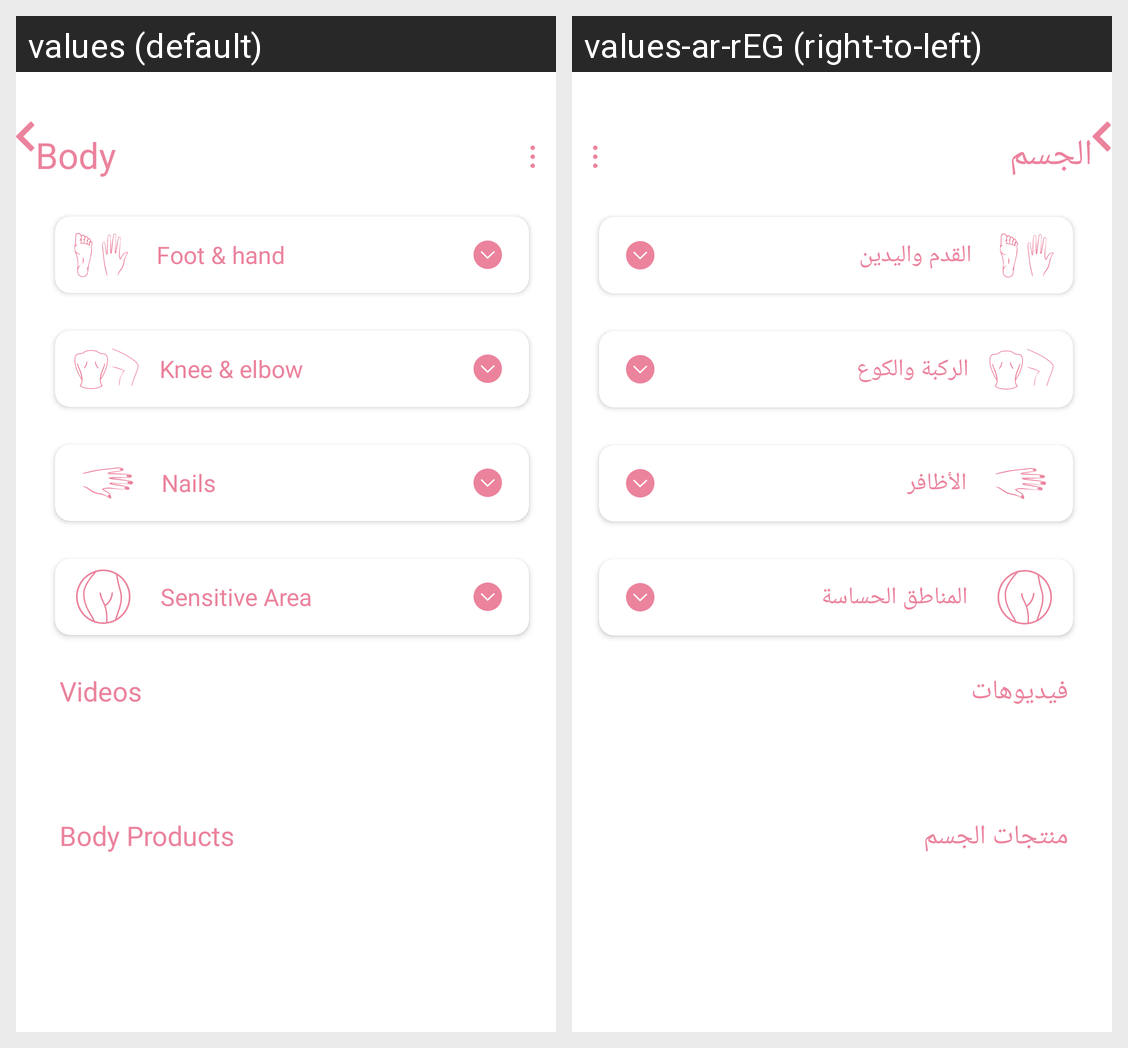

Locale-by-locale string values for the Android screen shown in this grid:
Android screen res/layout/activity_body.xml rendered under 2 locales, left to right: values (default), values-ar-rEG (right-to-left). Device: Nexus 5 (rendered at 1080×1920; each locale shown at half size, 540×960, under a caption strip naming it); theme Theme.Kefi.
Strings drawn on this screen, with the default value and each locale's value (text and hints the layout hard-codes, and strings that could not be matched under every locale, appear in the picture but are not listed):

body
  values: Body
  values-ar-rEG: الجسم

foot_amp_hand
  values: Foot & hand
  values-ar-rEG: القدم واليدين

knee_amp_elbow
  values: Knee & elbow
  values-ar-rEG: الركبة والكوع

nails
  values: Nails
  values-ar-rEG: الأظافر

sensitive_area
  values: Sensitive Area
  values-ar-rEG: المناطق الحساسة

videos_body
  values: Videos
  values-ar-rEG: فيديوهات

body_products
  values: Body Products
  values-ar-rEG: منتجات الجسم
